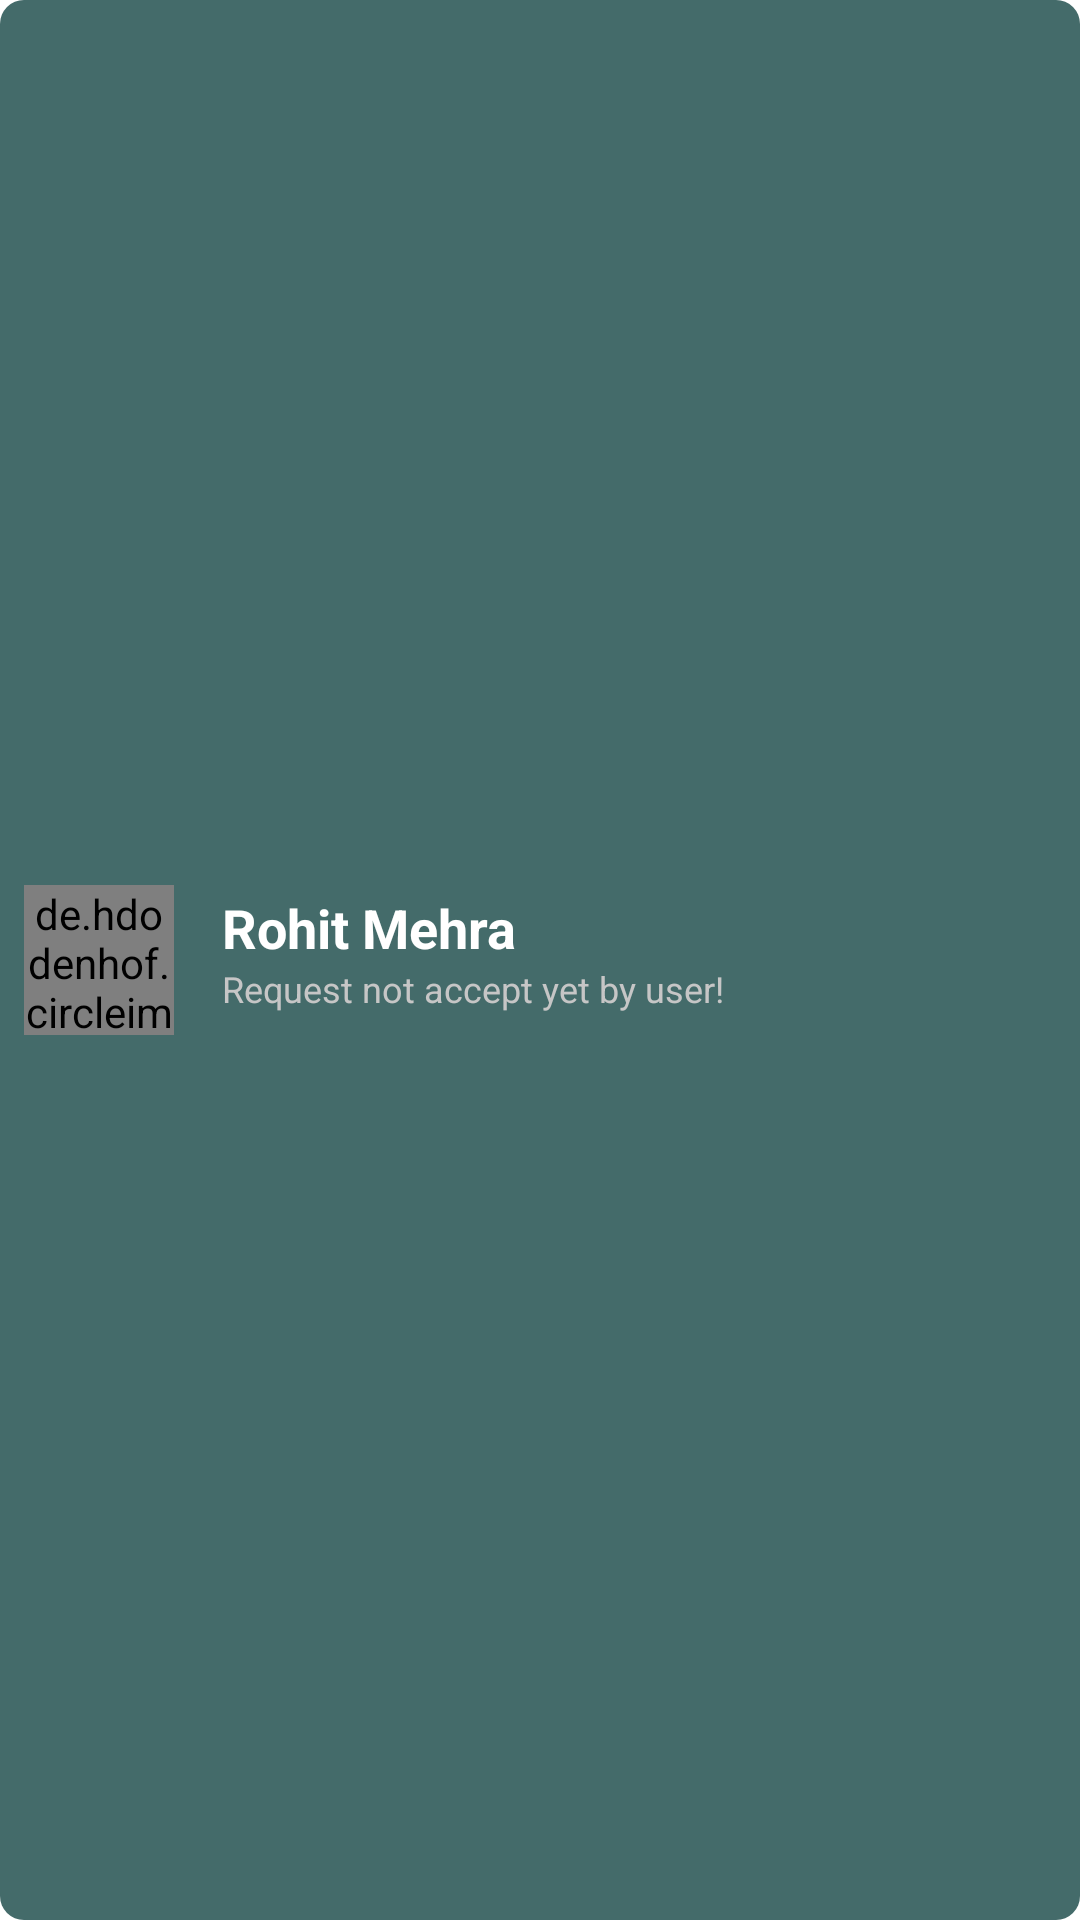

This screen was rendered from an Android layout file. Write that file and the resources it references.
<!-- AndroidManifest.xml: application theme AppTheme -->
<!-- res/layout/recieved_request_lay.xml -->
<?xml version="1.0" encoding="utf-8"?>
<androidx.constraintlayout.widget.ConstraintLayout xmlns:android="http://schemas.android.com/apk/res/android"
    android:layout_width="match_parent"
    android:layout_height="wrap_content"
    android:padding="8dp"
    android:layout_marginTop="4dp"
    android:layout_marginStart="4dp"
    android:layout_marginEnd="4dp"
    android:background="@drawable/background_design_sent"
    xmlns:app="http://schemas.android.com/apk/res-auto">

    <de.hdodenhof.circleimageview.CircleImageView
        android:id="@+id/userImage"
        android:layout_width="50dp"
        android:layout_height="50dp"
        android:src="@drawable/help_icon"
        app:civ_border_color="@color/iconColor"
        app:civ_border_width="1dp"
        app:layout_constraintBottom_toBottomOf="parent"
        app:layout_constraintStart_toStartOf="parent"
        app:layout_constraintTop_toTopOf="parent" />

    <TextView
        android:id="@+id/userName"
        android:layout_width="wrap_content"
        android:layout_height="wrap_content"
        android:layout_marginStart="16dp"
        android:layout_marginTop="2dp"
        android:text="Rohit Mehra"
        android:textColor="@color/white"
        android:textSize="18sp"
        android:textStyle="bold"
        app:layout_constraintStart_toEndOf="@+id/userImage"
        app:layout_constraintTop_toTopOf="@+id/userImage" />

    <TextView
        android:id="@+id/statusText"
        android:layout_width="wrap_content"
        android:layout_height="wrap_content"
        android:text="Request not accept yet by user!"
        android:textColor="@color/iconColor"
        android:textSize="12sp"
        app:layout_constraintStart_toStartOf="@+id/userName"
        app:layout_constraintTop_toBottomOf="@+id/userName" />

</androidx.constraintlayout.widget.ConstraintLayout>
<!-- resources referenced by this layout -->
<resources>
  <color name="iconColor">#c6c6c6</color>
  <color name="white">#ffff</color>
  <!-- drawable background_design_sent (drawable) -->
  <?xml version="1.0" encoding="utf-8"?>
  <shape xmlns:android="http://schemas.android.com/apk/res/android"
      android:shape="rectangle">
      <solid android:color="@color/sColor" />
      <corners
          android:radius="8dp"/>
  </shape>
  <!-- drawable help_icon (drawable) -->
  <vector xmlns:android="http://schemas.android.com/apk/res/android"
      android:width="24dp"
      android:height="24dp"
      android:viewportWidth="24"
      android:viewportHeight="24"
      android:tint="@color/white">
    <path
        android:fillColor="@android:color/white"
        android:pathData="M11,18h2v-2h-2v2zM12,2C6.48,2 2,6.48 2,12s4.48,10 10,10 10,-4.48 10,-10S17.52,2 12,2zM12,20c-4.41,0 -8,-3.59 -8,-8s3.59,-8 8,-8 8,3.59 8,8 -3.59,8 -8,8zM12,6c-2.21,0 -4,1.79 -4,4h2c0,-1.1 0.9,-2 2,-2s2,0.9 2,2c0,2 -3,1.75 -3,5h2c0,-2.25 3,-2.5 3,-5 0,-2.21 -1.79,-4 -4,-4z"/>
  </vector>
  <style name="AppTheme" parent="Theme.MaterialComponents.DayNight.NoActionBar">
          
          <item name="colorPrimary">@color/colorPrimary</item>
          <item name="colorPrimaryDark">@color/colorPrimaryDark</item>
          <item name="colorAccent">@color/colorAccent</item>
      </style>
  <color name="sColor">#446b6a</color>
  <color name="colorPrimary">#706e6e</color>
  <color name="colorPrimaryDark">#3f3f3f</color>
  <color name="colorAccent">#c6c6c6</color>
</resources>
